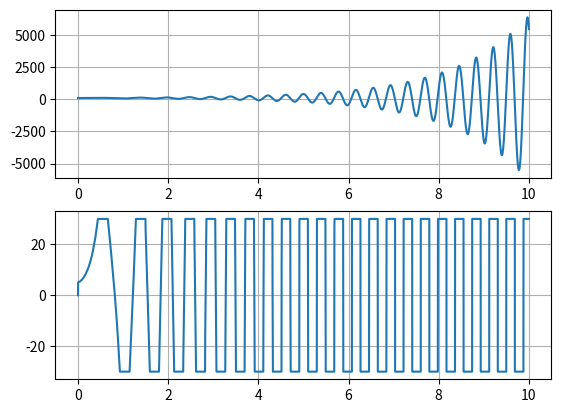

This chart was generated by the following Python code:
import numpy as np
import matplotlib.pyplot as plt
from scipy.integrate import solve_ivp

m_a = 0.1
m_d = 0.2
r = 0.05
l = 0.2
I_a = (1/12) * m_a * l**2
I_d = (1/2)  * m_d * r**2
b = 1
c = 0.01
T=0
g=9.8
rpm =30*0.1047

ref= np.deg2rad(90)

def T_law(th,ei):
    Kp =-10
    Ki = -15
    e =ref -th
    return Kp*e + Ki*ei
def dX_dt(t, X):
    if X[3]>rpm:
        X[3] = rpm
    elif X[3]<-rpm:
        X[3] = -rpm
    else:
        pass
    T =T_law(X[0],X[4])
    
    num=b*X[3]\
        -c*X[2]\
        -(m_a+2*m_d)*g*l*np.cos(X[0])\
        -T
    den = (m_a+4*m_d)*l**2 + I_a
    ddth = num/den
    
    ddph = (T-I_d*ddth-b*X[3])/I_d
    
    e = ref - X[0]
    
    return [X[2],X[3], ddth, ddph,e]

sol = solve_ivp(dX_dt, [0,10], [np.deg2rad(93),0,0,0,0],max_step=0.01)

try:
    plt.close('all')
except:
    print('no figures to close')
    
fig, (ax1, ax2) = plt.subplots(2,1)

ax1.plot(sol.t,np.rad2deg(sol.y[0,:]))
ax1.grid()
ax2.plot(sol.t,sol.y[3,:]/0.1047)
ax2.grid()
plt.show()
